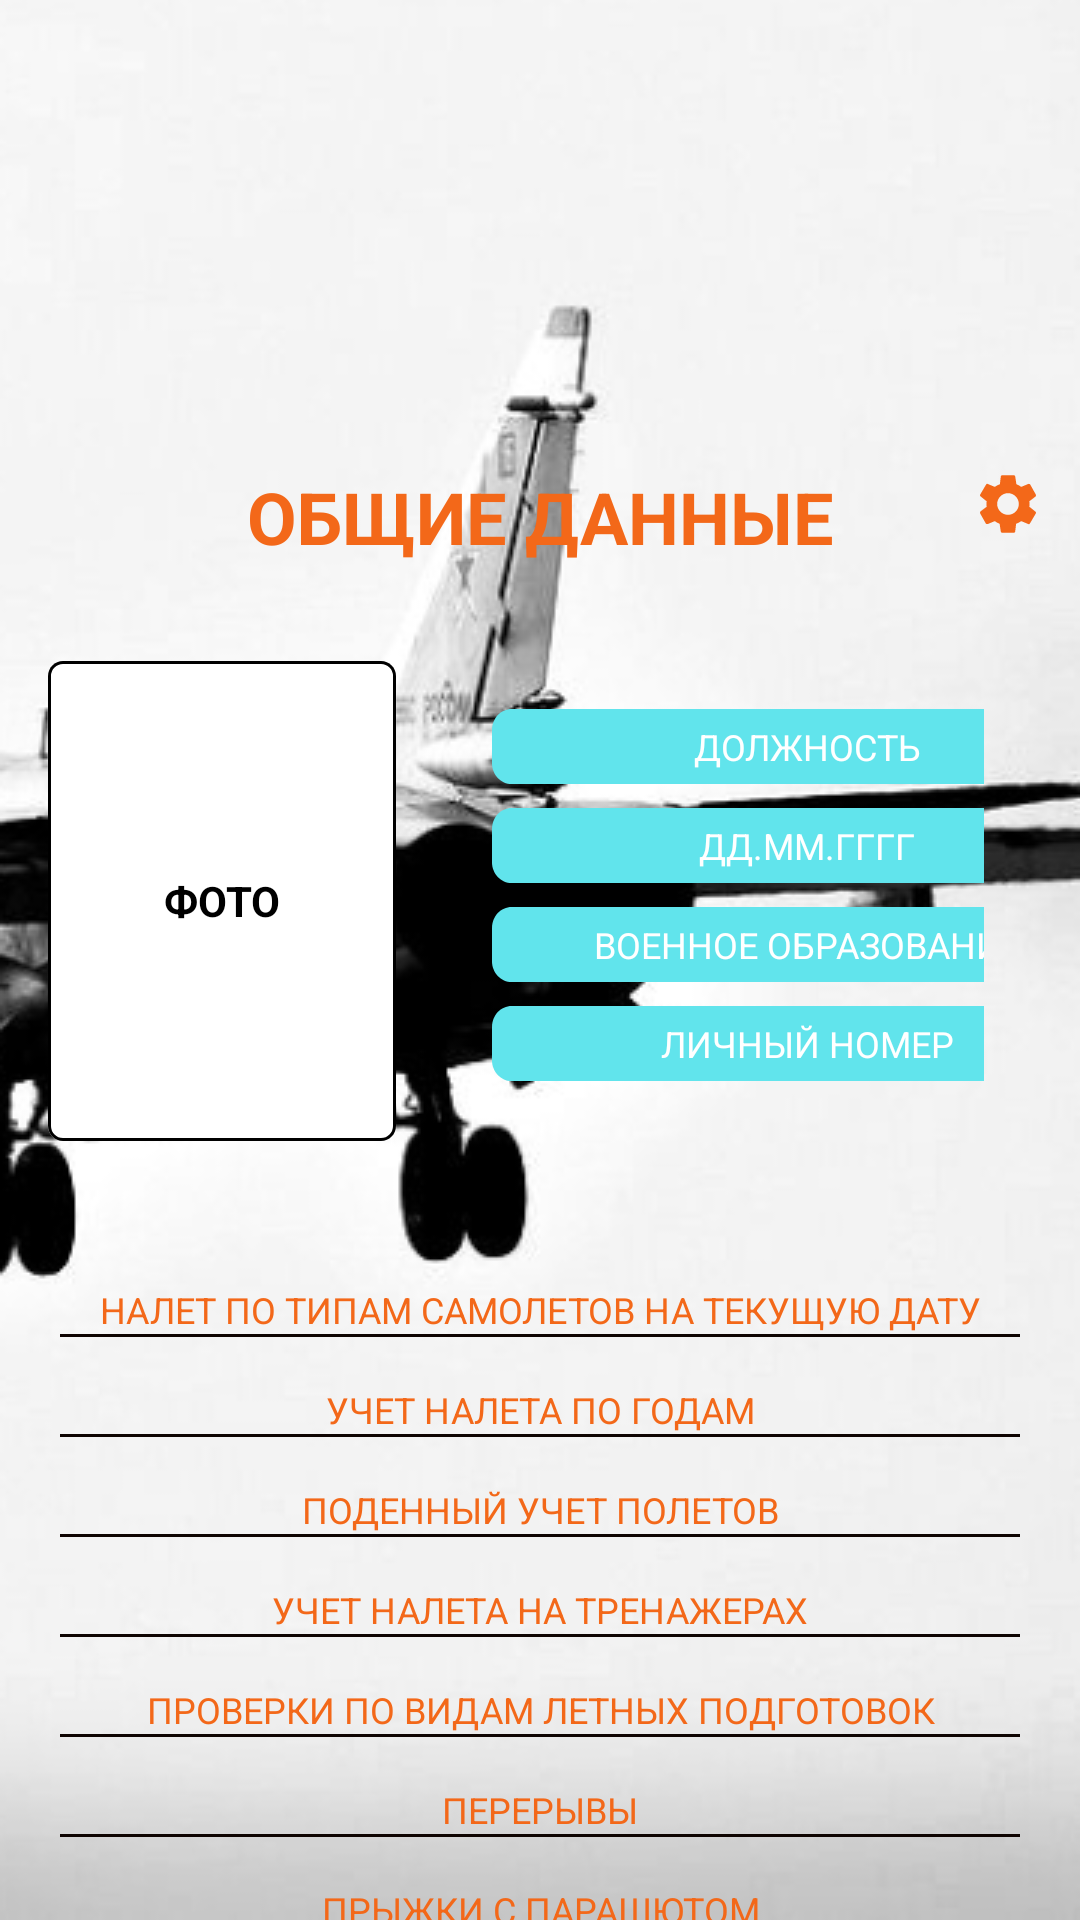

Android layout source for this screen:
<!-- AndroidManifest.xml: application theme AppTheme -->
<!-- res/layout/fragment_main_page.xml -->
<?xml version="1.0" encoding="utf-8"?>
<RelativeLayout xmlns:android="http://schemas.android.com/apk/res/android"
    android:layout_width="fill_parent"
    android:layout_height="fill_parent"
    android:background="@drawable/total_info_background"
    android:orientation="vertical">

    <TextView
        android:id="@+id/totalInfo"
        style="@style/Headline_24"
        android:layout_width="match_parent"
        android:layout_height="wrap_content"
        android:layout_centerHorizontal="true"
        android:layout_marginTop="156dp"
        android:layout_marginEnd="24dp"
        android:gravity="center"
        android:inputType=""
        android:text="@string/totalInfo" />

    <ImageView
        android:id="@+id/settings"
        android:layout_width="wrap_content"
        android:layout_height="wrap_content"
        android:layout_alignEnd="@+id/totalInfo"
        android:layout_marginTop="156dp"
        android:contentDescription="@string/settings"
        android:src="@drawable/ic_settings_24dp" />

    <TextView
        android:id="@+id/photo"
        android:layout_width="116dp"
        android:layout_height="160dp"
        android:layout_below="@+id/totalInfo"
        android:layout_marginStart="16dp"
        android:layout_marginTop="32dp"
        android:background="@drawable/rectangle_photo"
        android:gravity="center"
        android:text="@string/photo"
        android:textColor="@android:color/background_dark"
        android:textStyle="bold" />

    <LinearLayout
        android:layout_width="wrap_content"
        android:layout_height="wrap_content"
        android:layout_below="@+id/totalInfo"
        android:layout_marginStart="32dp"
        android:layout_marginTop="32dp"
        android:layout_marginEnd="32dp"
        android:layout_toEndOf="@+id/photo"
        android:orientation="vertical">

        <TextView
            android:id="@+id/rank"
            android:layout_width="210dp"
            android:layout_height="25dp"
            android:layout_marginTop="16dp"
            android:background="@drawable/rectangle"
            android:gravity="center"
            android:text="@string/rankLabel"
            android:textColor="@android:color/background_light"
            android:textSize="12sp" />

        <TextView
            android:id="@+id/currentDate"
            android:layout_width="210dp"
            android:layout_height="25dp"
            android:layout_marginTop="8dp"
            android:background="@drawable/rectangle"
            android:gravity="center"
            android:text="@string/currentDate"
            android:textColor="@android:color/background_light"
            android:textSize="12sp" />

        <TextView
            android:id="@+id/education"
            android:layout_width="210dp"
            android:layout_height="25dp"
            android:layout_marginTop="8dp"
            android:background="@drawable/rectangle"
            android:gravity="center"
            android:text="@string/education"
            android:textColor="@android:color/background_light"
            android:textSize="12sp" />

        <TextView
            android:id="@+id/ownNumber"
            android:layout_width="210dp"
            android:layout_height="25dp"
            android:layout_marginTop="8dp"
            android:background="@drawable/rectangle"
            android:gravity="center"
            android:text="@string/ownNumber"
            android:textColor="@android:color/background_light"
            android:textSize="12sp" />
    </LinearLayout>


    <LinearLayout
        android:layout_width="match_parent"
        android:layout_height="wrap_content"
        android:layout_below="@+id/photo"
        android:layout_marginStart="16dp"
        android:layout_marginTop="32dp"
        android:layout_marginEnd="16dp"
        android:divider="@drawable/separator"
        android:dividerPadding="4dp"
        android:orientation="vertical"
        android:showDividers="middle">

        <TextView
            android:id="@+id/nalTypeCurrentDate"
            style="@style/TotalInfoMenu"
            android:layout_width="match_parent"
            android:layout_height="wrap_content"
            android:layout_marginTop="16dp"
            android:gravity="center"
            android:text="@string/nalTypeCurrentDate" />

        <TextView
            android:id="@+id/reportNalYears"
            style="@style/TotalInfoMenu"
            android:layout_width="match_parent"
            android:layout_height="wrap_content"
            android:layout_marginTop="16dp"
            android:gravity="center"
            android:text="@string/reportNalYears" />

        <TextView
            android:id="@+id/dailyFlightAccounting"
            style="@style/TotalInfoMenu"
            android:layout_width="match_parent"
            android:layout_height="wrap_content"
            android:layout_marginTop="16dp"
            android:gravity="center"
            android:text="@string/dailyFlightAccounting" />

        <TextView
            android:id="@+id/gymAccounting"
            style="@style/TotalInfoMenu"
            android:layout_width="match_parent"
            android:layout_height="wrap_content"
            android:layout_marginTop="16dp"
            android:gravity="center"
            android:text="@string/gymAccounting" />

        <TextView
            android:id="@+id/checkTypeAirTraining"
            style="@style/TotalInfoMenu"
            android:layout_width="match_parent"
            android:layout_height="wrap_content"
            android:layout_marginTop="16dp"
            android:gravity="center"
            android:text="@string/checkTypeAirTraining" />

        <TextView
            android:id="@+id/breaks"
            style="@style/TotalInfoMenu"
            android:layout_width="match_parent"
            android:layout_height="wrap_content"
            android:layout_marginTop="16dp"
            android:gravity="center"
            android:text="@string/breaks" />

        <TextView
            android:id="@+id/skydiving"
            style="@style/TotalInfoMenu"
            android:layout_width="match_parent"
            android:layout_height="wrap_content"
            android:layout_marginTop="16dp"
            android:gravity="center"
            android:text="@string/skydiving" />

    </LinearLayout>
</RelativeLayout>
<!-- resources referenced by this layout -->
<resources>
  <!-- drawable rectangle (drawable) -->
  <vector xmlns:android="http://schemas.android.com/apk/res/android"
      android:width="320dp"
      android:height="36dp"
      android:viewportWidth="320"
      android:viewportHeight="36">
      <group>
          <clip-path android:pathData="M10 0H310C315.523 0 320 4.47715 320 10V26C320 31.5228 315.523 36 310 36H10C4.47715 36 0 31.5228 0 26V10C0 4.47715 4.47715 0 10 0Z" />
          <path
              android:fillColor="@color/green_light"
              android:pathData="M0 0V36H320V0" />
      </group>
  </vector>
  <!-- drawable rectangle_photo (drawable) -->
  <vector xmlns:android="http://schemas.android.com/apk/res/android"
      android:width="116dp"
      android:height="160dp"
      android:viewportWidth="116"
      android:viewportHeight="160">
  
      <group>
  
          <clip-path android:pathData="M5 0H111C113.761 0 116 2.23858 116 5V155C116 157.761 113.761 160 111 160H5C2.23858 160 0 157.761 0 155V5C0 2.23858 2.23858 0 5 0Z" />
  
          <path
              android:fillColor="#FFFFFF"
              android:pathData="M0 0V160H116V0" />
  
          <path
              android:pathData="M5 0H111C113.761 0 116 2.23858 116 5V155C116 157.761 113.761 160 111 160H5C2.23858 160 0 157.761 0 155V5C0 2.23858 2.23858 0 5 0Z"
              android:strokeWidth="2"
              android:strokeColor="#000000" />
  
      </group>
  
  </vector>
  <!-- drawable separator (drawable) -->
  <shape xmlns:android="http://schemas.android.com/apk/res/android">
      <size android:height="1dp" />
      <padding
          android:left="4dp"
          android:right="4dp" />
      <solid android:color="@color/colorPrimary" />
  </shape>
  <string name="breaks">ПЕРЕРЫВЫ</string>
  <string name="checkTypeAirTraining">ПРОВЕРКИ ПО ВИДАМ ЛЕТНЫХ ПОДГОТОВОК</string>
  <string name="currentDate">ДД.ММ.ГГГГ</string>
  <string name="dailyFlightAccounting">ПОДЕННЫЙ УЧЕТ ПОЛЕТОВ</string>
  <string name="education">ВОЕННОЕ ОБРАЗОВАНИЕ</string>
  <string name="gymAccounting">УЧЕТ НАЛЕТА НА ТРЕНАЖЕРАХ</string>
  <string name="nalTypeCurrentDate">НАЛЕТ ПО ТИПАМ САМОЛЕТОВ НА ТЕКУЩУЮ ДАТУ</string>
  <string name="ownNumber">ЛИЧНЫЙ НОМЕР</string>
  <string name="photo">ФОТО</string>
  <string name="rankLabel">ДОЛЖНОСТЬ</string>
  <string name="reportNalYears">УЧЕТ НАЛЕТА ПО ГОДАМ</string>
  <string name="settings">Настройки</string>
  <string name="skydiving">ПРЫЖКИ С ПАРАШЮТОМ</string>
  <string name="totalInfo">ОБЩИЕ ДАННЫЕ</string>
  <style name="Headline_24">
          <item name="android:textSize">
              24sp
          </item>
          <item name="android:textColor">
              #F36819
          </item>
          <item name="android:textStyle">
              bold
          </item>
  
      </style>
  <style name="TotalInfoMenu">
          <item name="android:textSize">
              12sp
          </item>
          <item name="android:textColor">
              #F36819
          </item>
  
      </style>
  <style name="AppTheme" parent="Theme.AppCompat.DayNight.NoActionBar">
  
          
          <item name="android:windowTranslucentStatus">true</item>
          <item name="android:windowTranslucentNavigation">true</item>
          <item name="android:fitsSystemWindows">true</item>
          <item name="android:colorBackground">@android:color/darker_gray</item>
          
      </style>
  <color name="green_light">#61E4EC</color>
  <color name="colorPrimary">#0E0401</color>
</resources>
